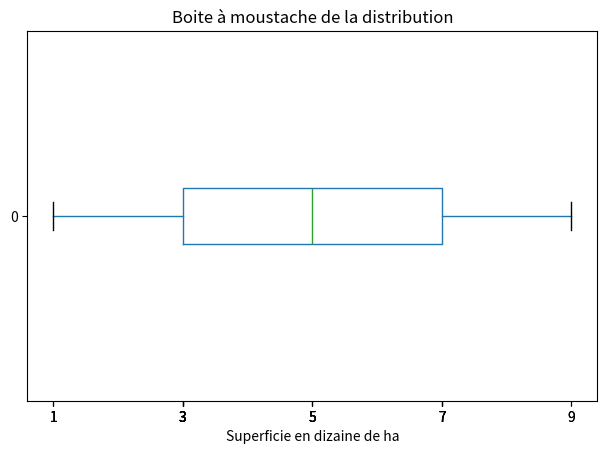

Here is the Python script that generated this plot:
import matplotlib.pyplot as plt
import pandas as pd
import numpy as np
import math

eff = [3, 6, 4, 5, 2]
data = [1, 3, 5, 7, 9]
s = []

for i in range(len(eff)):
    for j in range(eff[i]):
        s.append(data[i])

print(round(np.percentile(s, 61), 4))

x = [[1]*3 + [3]*6 + [5]*4 + [7]*5 + [9]*2]
df = pd.DataFrame(x)
df.T.boxplot(vert=False, grid=False)
plt.subplots_adjust(left=0.01)
plt.xlabel('Superficie en dizaine de ha')
plt.title('Boite à moustache de la distribution')
plt.xticks(s)
plt.show()
